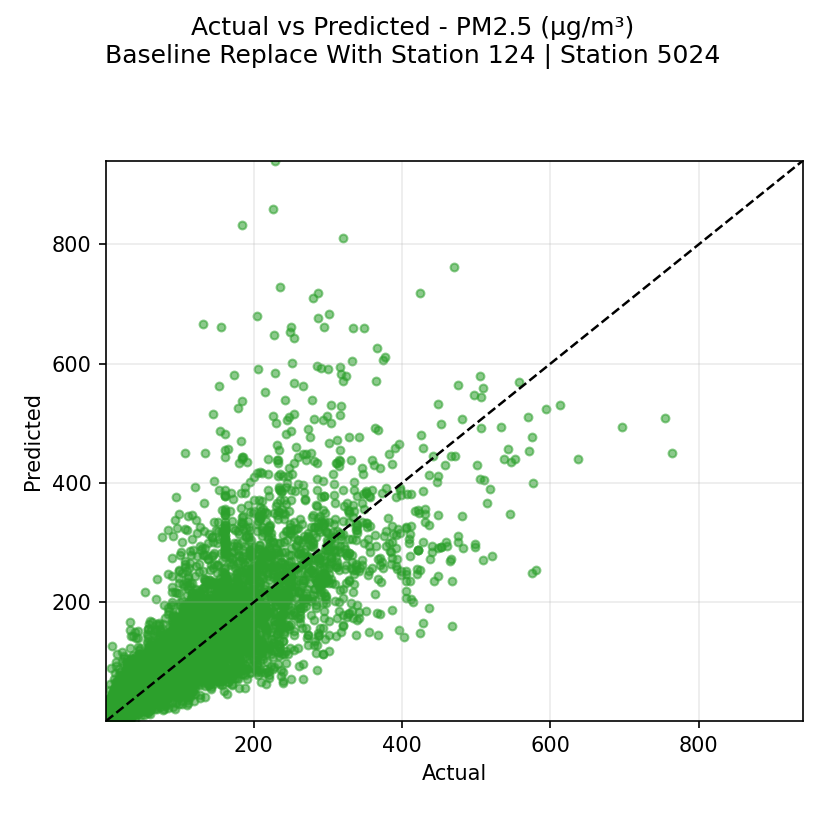

Data behind this chart, as committed beside it:
actual, prediction
199.0, 349.0
190.0, 324.0
168.0, 276.0
141.0, 255.0
110.0, 234.0
111.0, 177.0
111.0, 195.0
99.0, 167.0
105.0, 185.0
113.0, 138.0
134.0, 161.0
141.0, 169.0
146.0, 186.0
147.0, 180.0
145.0, 189.0
140.0, 166.0
141.0, 178.0
132.0, 193.0
139.0, 201.0
155.0, 175.0
162.0, 188.0
186.0, 208.0
204.0, 260.0
185.0, 223.0
119.0, 199.0
121.0, 191.0
134.0, 140.0
134.0, 163.0
149.0, 163.0
156.0, 157.0
168.0, 167.0
171.0, 136.0
161.0, 118.0
162.0, 133.0
175.0, 167.0
177.0, 190.0
169.0, 193.0
177.0, 185.0
179.0, 232.0
177.0, 206.0
180.0, 222.0
200.0, 199.0
206.0, 215.0
224.0, 276.0
257.0, 296.0
307.0, 318.0
335.0, 388.0
309.0, 288.0
276.0, 232.0
246.0, 208.0
240.0, 195.0
230.0, 196.0
219.0, 183.0
232.0, 147.0
184.0, 197.0
155.0, 223.0
128.0, 213.0
133.0, 189.0
122.0, 204.0
167.0, 244.0
... 7,669 more rows
